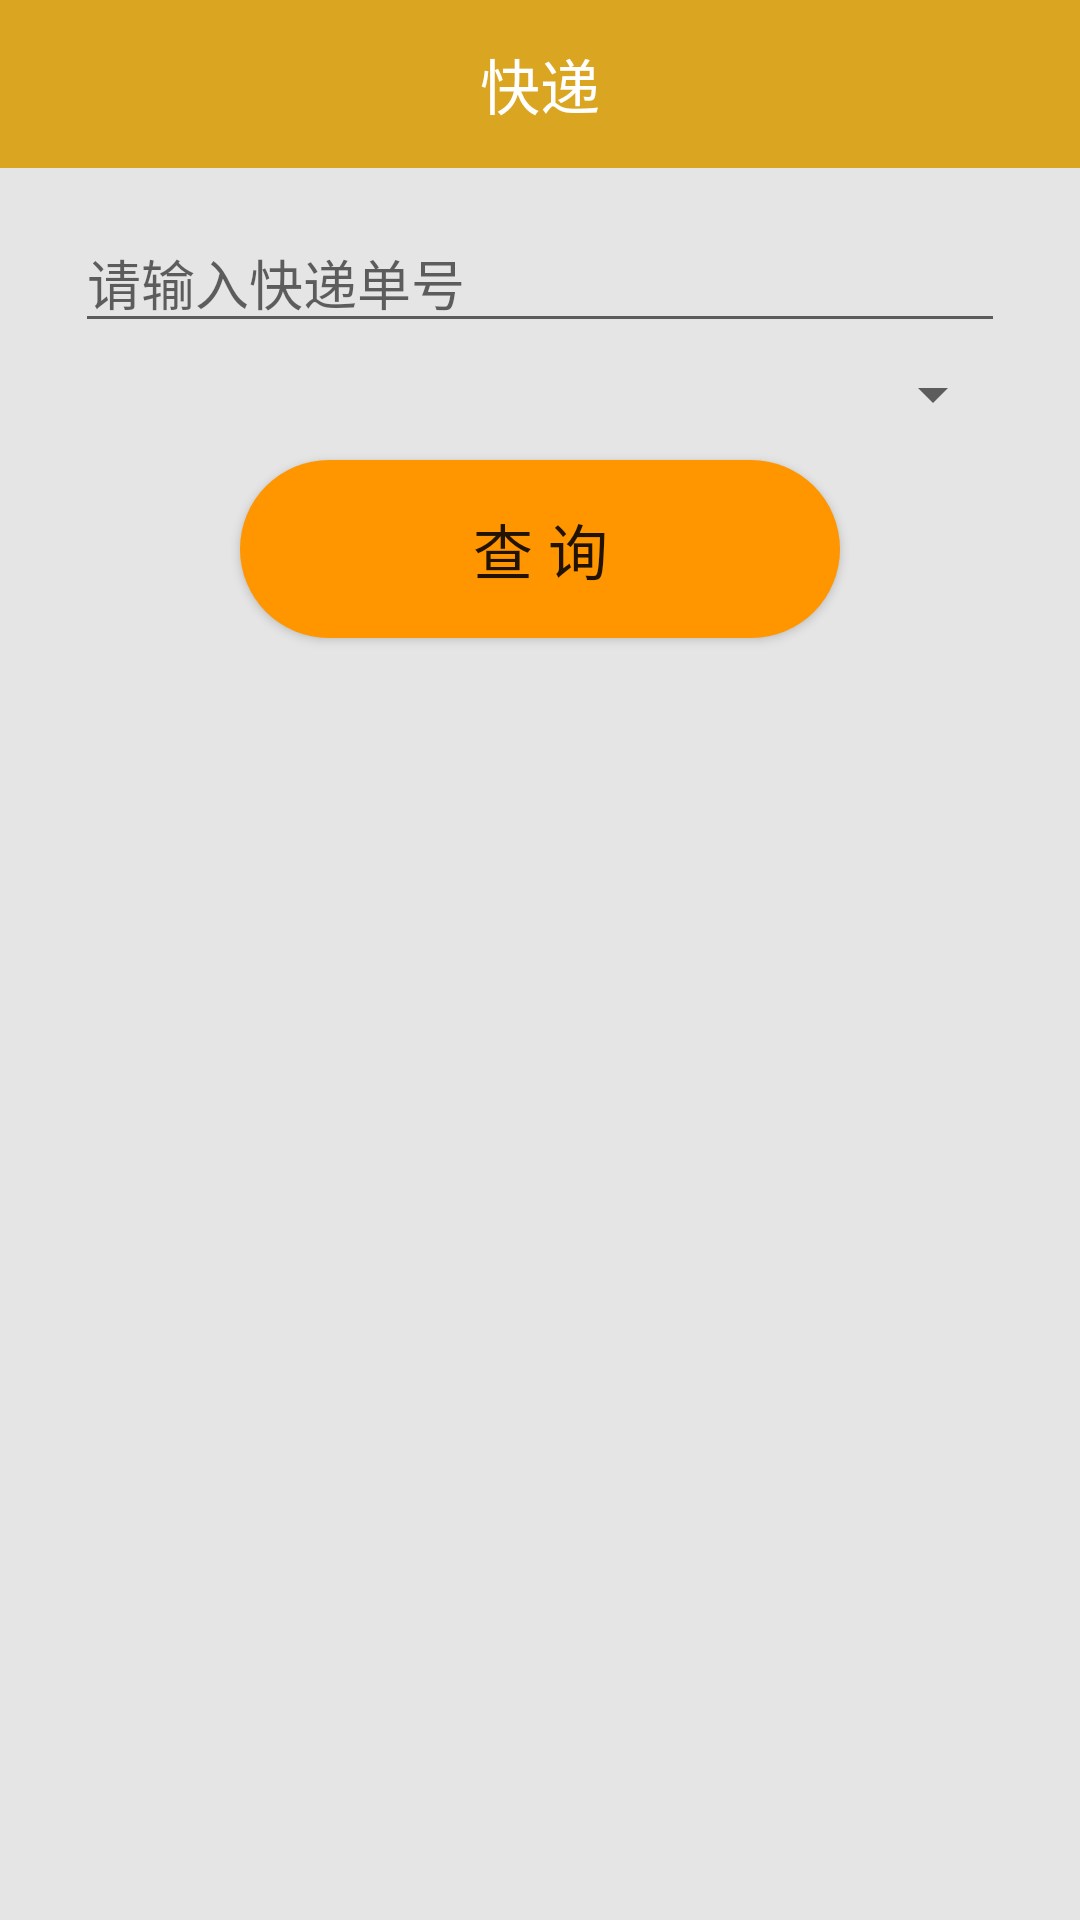

The Android layout XML behind this screen, and the referenced resources:
<!-- AndroidManifest.xml: application theme AppTheme -->
<!-- res/layout/activity_kuaidi.xml -->
<?xml version="1.0" encoding="utf-8"?>
<LinearLayout xmlns:android="http://schemas.android.com/apk/res/android"
    android:orientation="vertical" android:layout_width="match_parent"
    android:layout_height="match_parent"
    android:background="#E5E5E5">
    <TextView
        android:layout_width="match_parent"
        android:layout_height="?attr/actionBarSize"
        android:background="@color/goldenrod"
        android:text="快递"
        android:textSize="20dp"
        android:textColor="@color/white"
        android:gravity="center"/>
    <EditText
        android:id="@+id/et_kuaidi_id"
        android:layout_width="match_parent"
        android:layout_height="wrap_content"
        android:inputType="number"
        android:layout_marginLeft="25dp"
        android:layout_marginRight="25dp"
        android:layout_marginTop="15dp"
        android:hint="请输入快递单号"/>

    <Spinner
        android:id="@+id/spinner"
        android:layout_width="match_parent"
        android:layout_height="wrap_content"
        android:layout_marginLeft="25dp"
        android:layout_marginRight="25dp"
        android:layout_marginTop="5dp"
        android:spinnerMode="dialog" />
    <Button
        android:id="@+id/btn_kuaidi"
        android:layout_width="200dp"
        android:layout_height="wrap_content"
        android:layout_marginTop="10dp"
        android:layout_gravity="center"
        android:background="@drawable/shape"
        android:text="查 询"
        android:textSize="20dp"
        android:gravity="center"/>
    <ListView
        android:id="@+id/list_kuaidi"
        android:layout_width="match_parent"
        android:layout_height="match_parent"
        android:layout_marginTop="20dp"
        android:divider="#B3B3B3"
        android:dividerHeight="0.5dp">
    </ListView>

</LinearLayout>
<!-- resources referenced by this layout -->
<resources>
  <color name="goldenrod">#DAA520</color>
  <color name="white">#ffffff</color>
  <!-- drawable shape (drawable) -->
  <?xml version="1.0" encoding="utf-8"?>
  <shape xmlns:android="http://schemas.android.com/apk/res/android">
      >
      <solid android:color="#ff9600" />
  
  
      <corners android:radius="30dip" />
      <padding
          android:bottom="15dp"
          android:left="15dp"
          android:right="15dp"
          android:top="15dp" />
  
  
  </shape>
  <style name="AppTheme" parent="Base.Theme.AppCompat.Light.DarkActionBar">
          
          <item name="colorPrimary">@color/colorPrimary</item>
          <item name="colorPrimaryDark">@color/colorPrimaryDark</item>
          <item name="colorAccent">@color/colorAccent</item>
      </style>
  <color name="colorPrimary">#3F51B5</color>
  <color name="colorPrimaryDark">#303F9F</color>
  <color name="colorAccent">#FF4081</color>
</resources>
